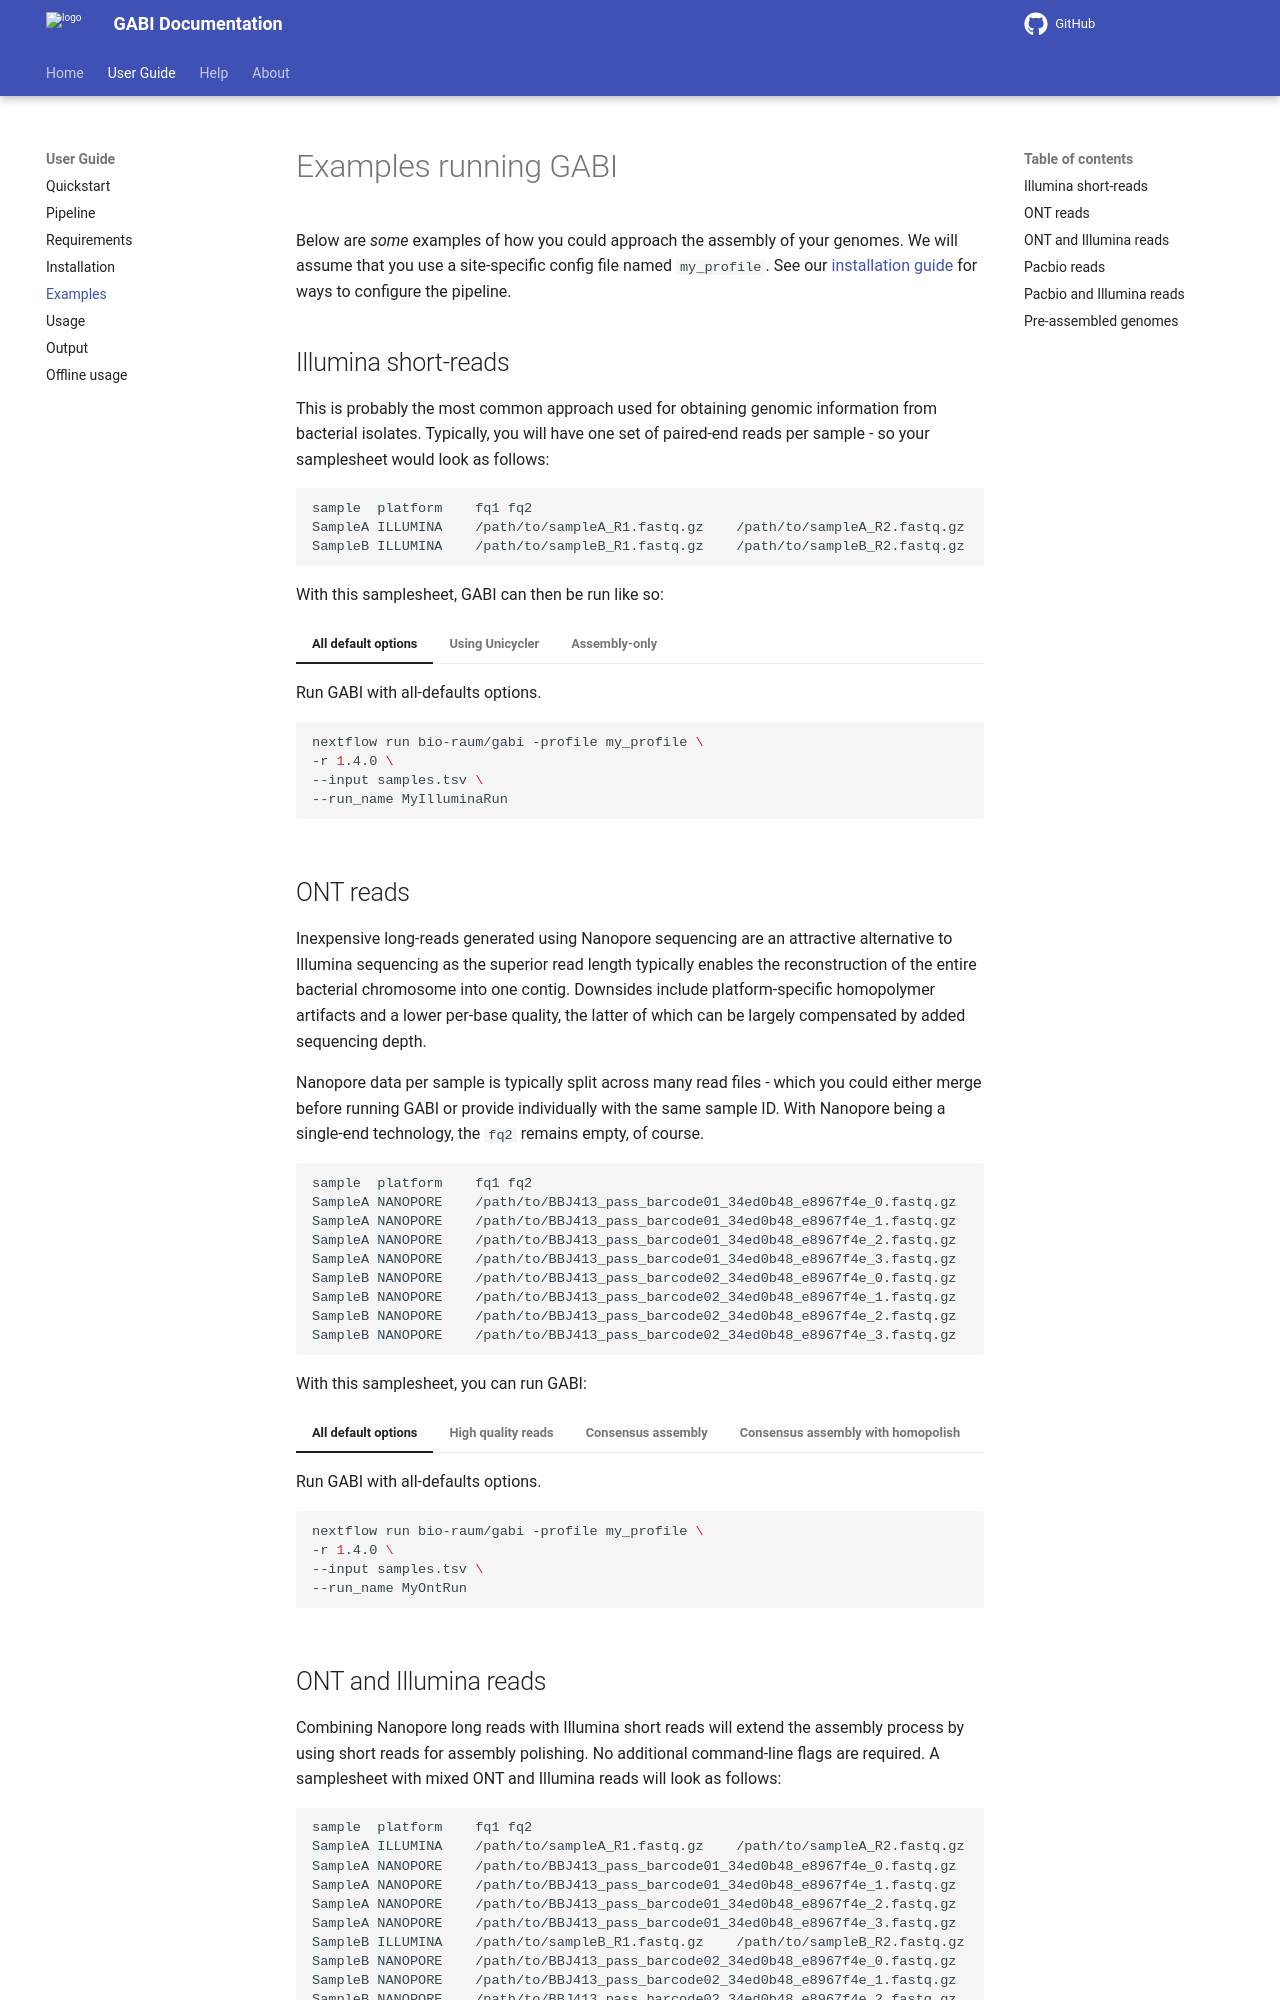

repository: bio-raum/gabi · page: 1.5.0/user_doc/examples/index.html · generator: mkdocs

# Examples running GABI

Below are *some* examples of how you could approach the assembly of your genomes. We will assume that you use a site-specific config file named `my_profile`. See our [installation guide](../user_doc/installation.md) for ways to configure the pipeline. 

## Illumina short-reads

This is probably the most common approach used for obtaining genomic information from bacterial isolates. Typically, you will have one set of paired-end reads per sample - so your samplesheet would look as follows:

```TSV
sample  platform    fq1 fq2
SampleA ILLUMINA    /path/to/sampleA_R1.fastq.gz    /path/to/sampleA_R2.fastq.gz
SampleB ILLUMINA    /path/to/sampleB_R1.fastq.gz    /path/to/sampleB_R2.fastq.gz
```

With this samplesheet, GABI can then be run like so:

=== "All default options"

    Run GABI with all-defaults options. 

    ```BASH
    nextflow run bio-raum/gabi -profile my_profile \
    -r 1.4.0 \
    --input samples.tsv \
    --run_name MyIlluminaRun
    ```

=== "Using Unicycler"

    Switch from Shovill to Unicycler for assembly. 

    ```BASH
    nextflow run bio-raum/gabi -profile my_profile \
    -r 1.4.0 \
    --input samples.tsv \
    --unicycler \
    --run_name MyIlluminaRun 
    ```

=== "Assembly-only"

    Only assemble genomes and do not perform downstream characterization.

    ```BASH
    nextflow run bio-raum/gabi -profile my_profile \
    -r 1.4.0 \
    --input samples.tsv \
    --skip_optional \
    --run_name MyIlluminaRun 
    ```

## ONT reads

Inexpensive long-reads generated using Nanopore sequencing are an attractive alternative to Illumina sequencing as the superior read length typically enables the reconstruction of the entire bacterial chromosome into one contig. Downsides include platform-specific homopolymer artifacts and a lower per-base quality, the latter of which can be largely compensated by added sequencing depth. 

Nanopore data per sample is typically split across many read files - which you could either merge before running GABI or provide individually with the same sample ID. With Nanopore being a single-end technology, the `fq2` remains empty, of course. 

```TSV
sample  platform    fq1 fq2
SampleA NANOPORE    /path/to/BBJ413_pass_barcode01_34ed0b48_e8967f4e_0.fastq.gz
SampleA NANOPORE    /path/to/BBJ413_pass_barcode01_34ed0b48_e8967f4e_1.fastq.gz
SampleA NANOPORE    /path/to/BBJ413_pass_barcode01_34ed0b48_e8967f4e_2.fastq.gz
SampleA NANOPORE    /path/to/BBJ413_pass_barcode01_34ed0b48_e8967f4e_3.fastq.gz
SampleB NANOPORE    /path/to/BBJ413_pass_barcode02_34ed0b48_e8967f4e_0.fastq.gz
SampleB NANOPORE    /path/to/BBJ413_pass_barcode02_34ed0b48_e8967f4e_1.fastq.gz
SampleB NANOPORE    /path/to/BBJ413_pass_barcode02_34ed0b48_e8967f4e_2.fastq.gz
SampleB NANOPORE    /path/to/BBJ413_pass_barcode02_34ed0b48_e8967f4e_3.fastq.gz
```

With this samplesheet, you can run GABI:

=== "All default options"

    Run GABI with all-defaults options. 

    ```BASH
    nextflow run bio-raum/gabi -profile my_profile \
    -r 1.4.0 \
    --input samples.tsv \
    --run_name MyOntRun
    ```

=== "High quality reads"

    Run GABI on data generated with SUP basecalling

    ```BASH
    nextflow run bio-raum/gabi -profile my_profile \
    -r 1.4.0 \
    --input samples.tsv \
    --onthq \
    --run_name MyOntRun
    ```

=== "Consensus assembly"

    Perform consensus assembly with Autocycler.

    ```BASH
    nextflow run bio-raum/gabi -profile my_profile \
    -r 1.4.0 \
    --input samples.tsv \
    --autocycler \
    --run_name MyOntRun
    ```

=== "Consensus assembly with homopolish"

    Perform consensus assembly with Autocycler and polish with Homopolish.

    ```BASH
    nextflow run bio-raum/gabi -profile my_profile \
    -r 1.4.0 \
    --input samples.tsv \
    --autocycler \
    --homopolish \
    --run_name MyOntRun
    ```
